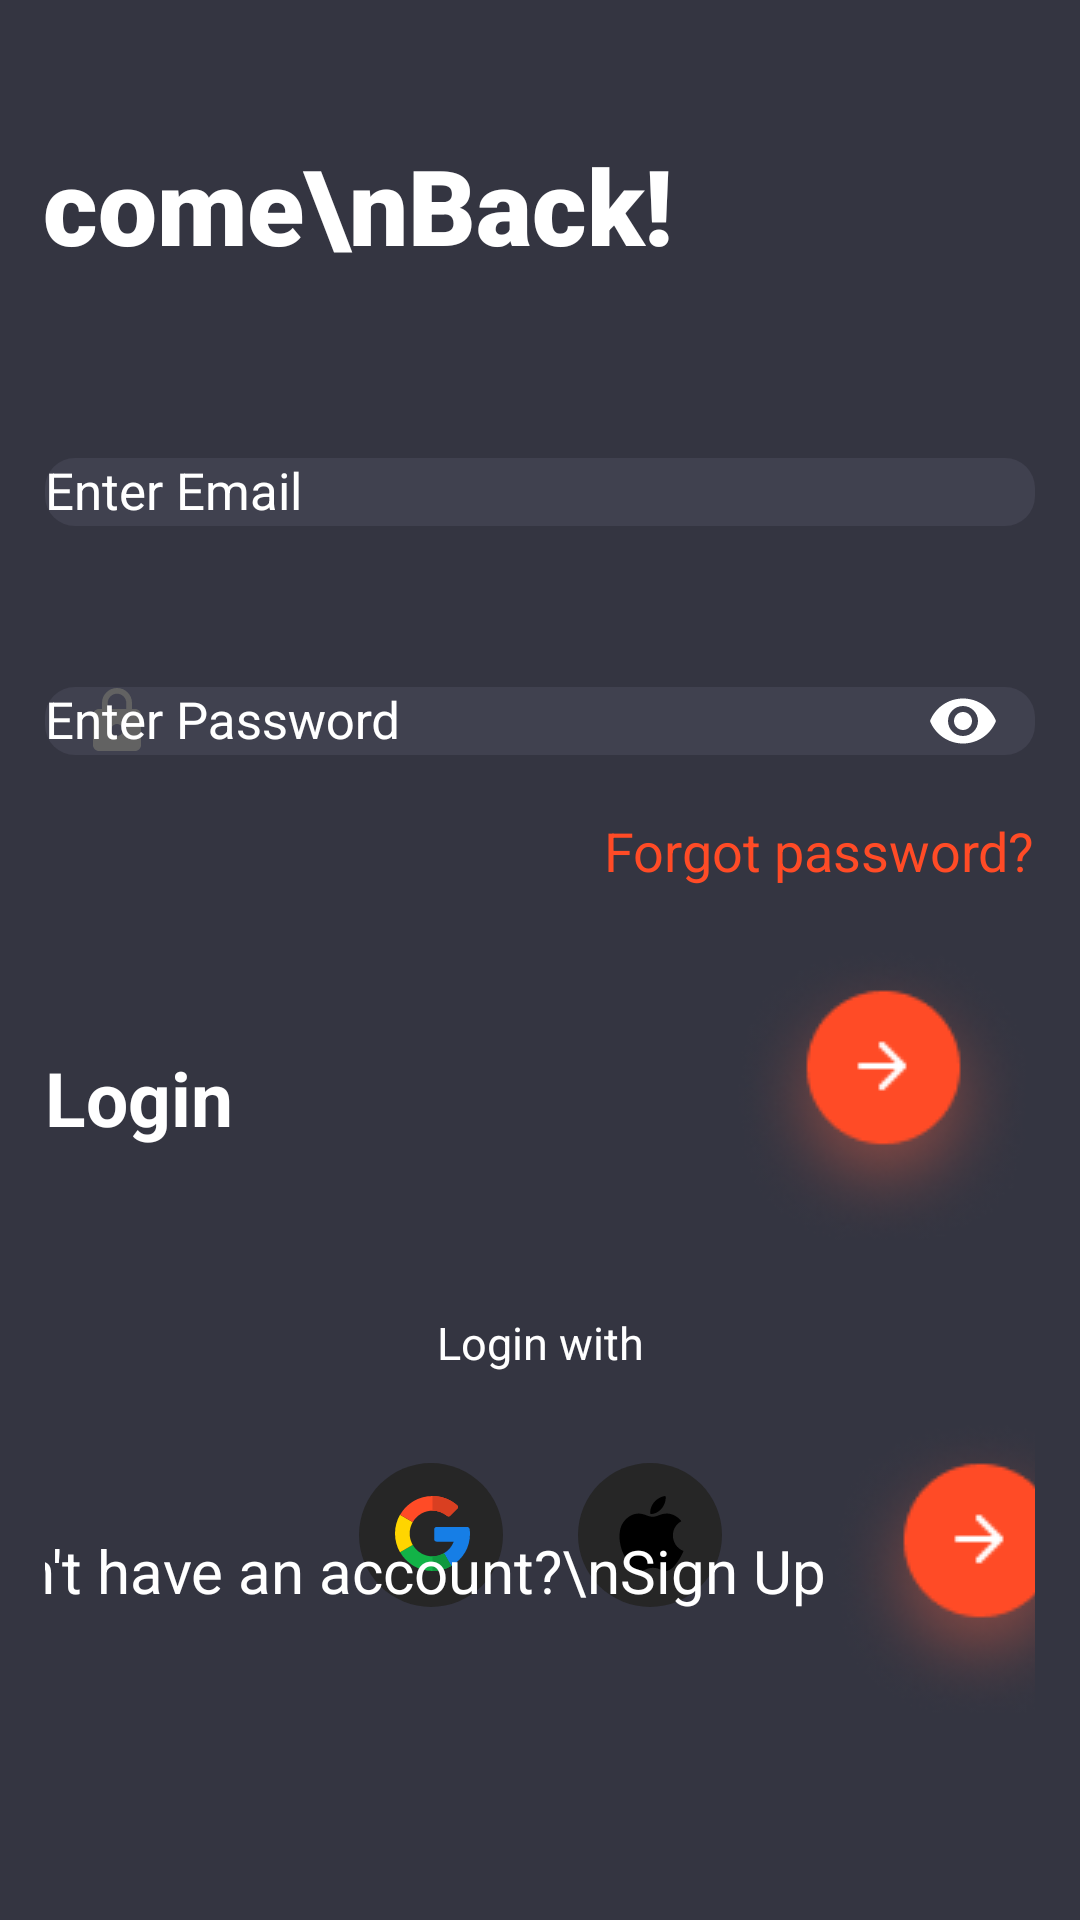

Reconstruct the res/layout file that produces this screen, plus the resources it refers to.
<!-- AndroidManifest.xml: application theme Theme.Algorithm_Visualizer -->
<!-- res/layout/activity_login.xml -->
<?xml version="1.0" encoding="utf-8"?>
<androidx.constraintlayout.widget.ConstraintLayout
    xmlns:android="http://schemas.android.com/apk/res/android"
    xmlns:app="http://schemas.android.com/apk/res-auto"
    xmlns:tools="http://schemas.android.com/tools"
    android:layout_width="match_parent"
    android:layout_height="match_parent"
    android:padding="15dp"
    android:background="#343541">

        <TextView
            android:id="@+id/textWelcomeBack"
            android:layout_width="wrap_content"
            android:layout_height="wrap_content"
            android:textSize="35sp"
            android:textColor="@color/white"
            android:textStyle="bold"
            android:layout_marginTop="30dp"
            android:layout_marginBottom="50dp"
            android:layout_marginStart="30dp"
            android:layout_marginEnd="210dp"
            android:fontFamily="sans-serif-black"
            android:text="Welcome\nBack!"
            app:layout_constraintTop_toTopOf="parent"
            app:layout_constraintStart_toStartOf="parent"
            app:layout_constraintEnd_toEndOf="parent" />

        <com.google.android.material.textfield.TextInputLayout
            android:id="@+id/inputEmailOrUsername"
            android:layout_width="0dp"
            android:layout_height="wrap_content"
            android:hint="Enter Email"
            app:startIconDrawable="@drawable/user"
            app:startIconTint="#626262"
            app:hintTextColor="@color/white"
            android:textColorHint="@color/white"
            android:layout_marginTop="50dp"
            app:layout_constraintTop_toBottomOf="@id/textWelcomeBack"
            app:layout_constraintStart_toStartOf="parent"
            app:layout_constraintEnd_toEndOf="parent">

            <EditText
                android:id="@+id/email_or_username"
                android:layout_width="match_parent"
                android:layout_height="wrap_content"
                android:inputType="textEmailAddress"
                android:textSize="17sp"
                android:textColor="@color/white"
                android:background="@drawable/enter_section" />

        </com.google.android.material.textfield.TextInputLayout>

        <com.google.android.material.textfield.TextInputLayout
            android:id="@+id/inputPassword"
            android:layout_width="0dp"
            android:layout_height="wrap_content"
            android:hint="Enter Password"
            app:hintTextColor="@color/white"
            android:textColorHint="@color/white"
            app:startIconTint="#626262"
            android:layout_marginTop="30dp"
            app:endIconMode="password_toggle"
            app:endIconTint="@color/white"
            app:startIconDrawable="@drawable/pass_lock"
            app:layout_constraintTop_toBottomOf="@id/inputEmailOrUsername"
            app:layout_constraintStart_toStartOf="parent"
            app:layout_constraintEnd_toEndOf="parent">

            <EditText
                android:id="@+id/password"
                android:layout_width="match_parent"
                android:layout_height="wrap_content"
                android:textSize="17sp"
                android:background="@drawable/enter_section"
                android:inputType="textPassword"
                android:textColor="@color/white"/>
        </com.google.android.material.textfield.TextInputLayout>

        <TextView
            android:id="@+id/ForgotPassword"
            android:layout_width="wrap_content"
            android:layout_height="wrap_content"
            android:layout_marginTop="7dp"
            android:text="Forgot password?"
            android:textColor="#FF4B26"
            android:textSize="18sp"
            app:layout_constraintTop_toBottomOf="@id/inputPassword"
            app:layout_constraintEnd_toEndOf="parent"/>

        <TextView
            android:id="@+id/textLogin"
            android:layout_width="wrap_content"
            android:layout_height="wrap_content"
            android:text="Login"
            android:textStyle="bold"
            android:textColor="@color/white"
            android:textSize="25sp"
            app:layout_constraintTop_toTopOf="@id/loginBtnLayout"
            app:layout_constraintStart_toStartOf="parent"
            app:layout_constraintBottom_toBottomOf="@id/loginBtnLayout"/>

    <FrameLayout
        android:id="@+id/loginBtnLayout"
        android:layout_width="wrap_content"
        android:layout_height="wrap_content"
        android:animateLayoutChanges="true"
        android:layout_marginTop="50dp"
        app:layout_constraintTop_toBottomOf="@id/inputPassword"
        app:layout_constraintEnd_toEndOf="parent">

        <ImageView
            android:id="@+id/login_btn"
            android:layout_width="wrap_content"
            android:layout_height="wrap_content"
            android:visibility="visible"
            android:src="@drawable/next_button" />

        <ProgressBar
            android:id="@+id/progressBar"
            android:layout_width="55dp"
            android:layout_height="55dp"
            android:layout_gravity="center"
            android:layout_marginBottom="10dp"
            android:visibility="invisible"
            style="@style/CustomProgressBar"/>

    </FrameLayout>

        <TextView
            android:id="@+id/textLoginWith"
            android:layout_width="wrap_content"
            android:layout_height="wrap_content"
            android:text="Login with"
            android:textColor="@color/white"
            android:textSize="15sp"
            android:layout_marginTop="20dp"
            app:layout_constraintTop_toBottomOf="@id/loginBtnLayout"
            app:layout_constraintStart_toStartOf="parent"
            app:layout_constraintEnd_toEndOf="parent"
            app:layout_constraintBottom_toTopOf="@id/linearLoginWith"/>

        <LinearLayout
            android:id="@+id/linearLoginWith"
            android:layout_width="wrap_content"
            android:layout_height="wrap_content"
            android:orientation="horizontal"
            android:layout_marginTop="30dp"
            app:layout_constraintTop_toBottomOf="@id/textLoginWith"
            app:layout_constraintStart_toStartOf="parent"
            app:layout_constraintEnd_toEndOf="parent">

            <ImageView
                android:id="@+id/google_login"
                android:layout_width="wrap_content"
                android:layout_height="wrap_content"
                android:src="@drawable/google"
                android:layout_marginEnd="25dp" />

            <ImageView
                android:layout_width="wrap_content"
                android:layout_height="wrap_content"
                android:src="@drawable/apple_id"/>

        </LinearLayout>

        <TextView
            android:id="@+id/textSignUp"
            android:layout_width="wrap_content"
            android:layout_height="wrap_content"
            android:text="Don't have an account?\nSign Up"
            android:textColor="@color/white"
            android:textSize="20sp"
            app:layout_constraintTop_toTopOf="@id/signup_btn"
            app:layout_constraintStart_toStartOf="parent"
            app:layout_constraintEnd_toStartOf="@id/signup_btn"
            app:layout_constraintBottom_toBottomOf="@id/signup_btn"/>

    <ImageView
        android:id="@+id/signup_btn"
        android:layout_width="wrap_content"
        android:layout_height="wrap_content"
        android:layout_marginBottom="50dp"
        android:src="@drawable/next_button"
        app:layout_constraintEnd_toEndOf="parent"
        app:layout_constraintBottom_toBottomOf="parent"
        app:layout_constraintStart_toEndOf="@id/textSignUp"/>


</androidx.constraintlayout.widget.ConstraintLayout>
<!-- resources referenced by this layout -->
<resources>
  <color name="white">#FFFFFFFF</color>
  <!-- drawable apple_id: png bitmap (drawable, 1180 bytes) -->
  <!-- drawable enter_section (drawable) -->
  <?xml version="1.0" encoding="utf-8"?>
  <shape xmlns:android="http://schemas.android.com/apk/res/android">
      <solid android:color="#40414F"/>
      <corners android:radius="10dp"/>
  </shape>
  <!-- drawable google: vector/xml drawable (drawable, 2105 chars, omitted) -->
  <!-- drawable next_button: png bitmap (drawable, 12945 bytes) -->
  <!-- drawable pass_lock (drawable) -->
  <vector android:height="24dp" android:tint="#636363"
      android:viewportHeight="24" android:viewportWidth="24"
      android:width="24dp"
      xmlns:android="http://schemas.android.com/apk/res/android">
      <path android:fillColor="@android:color/white"
          android:pathData="M18,8h-1L17,6c0,-2.76 -2.24,-5 -5,-5S7,3.24 7,
          6v2L6,8c-1.1,0 -2,0.9 -2,2v10c0,1.1 0.9,2 2,2h12c1.1,0 2,-0.9 2,
          -2L20,10c0,-1.1 -0.9,-2 -2,-2zM12,17c-1.1,0 -2,-0.9 -2,-2s0.9,-2
           2,-2 2,0.9 2,2 -0.9,2 -2,2zM15.1,8L8.9,8L8.9,6c0,-1.71 1.39,-3.1 3.1
           ,-3.1 1.71,0 3.1,1.39 3.1,3.1v2z"/>
  </vector>
  <style name="CustomProgressBar" parent="@android:style/Widget.ProgressBar">
          <item name="android:progressDrawable">@drawable/custom_progress_bar</item>
      </style>
  <style name="Theme.Algorithm_Visualizer" parent="Theme.AppCompat.Light.NoActionBar">
          
          <item name="colorPrimary">#343541</item>
          <item name="colorPrimaryDark">#343541</item>
          <item name="colorAccent">#343541</item>
  
          
          <item name="android:statusBarColor">#343541</item>
  
          
      </style>
  <!-- drawable custom_progress_bar (drawable) -->
  <?xml version="1.0" encoding="utf-8"?>
  <shape xmlns:android="http://schemas.android.com/apk/res/android">
      <solid android:color="#FF0000" />
      <corners android:radius="5dp" />
      <size android:width="55dp" android:height="55dp" />
  </shape>
</resources>
